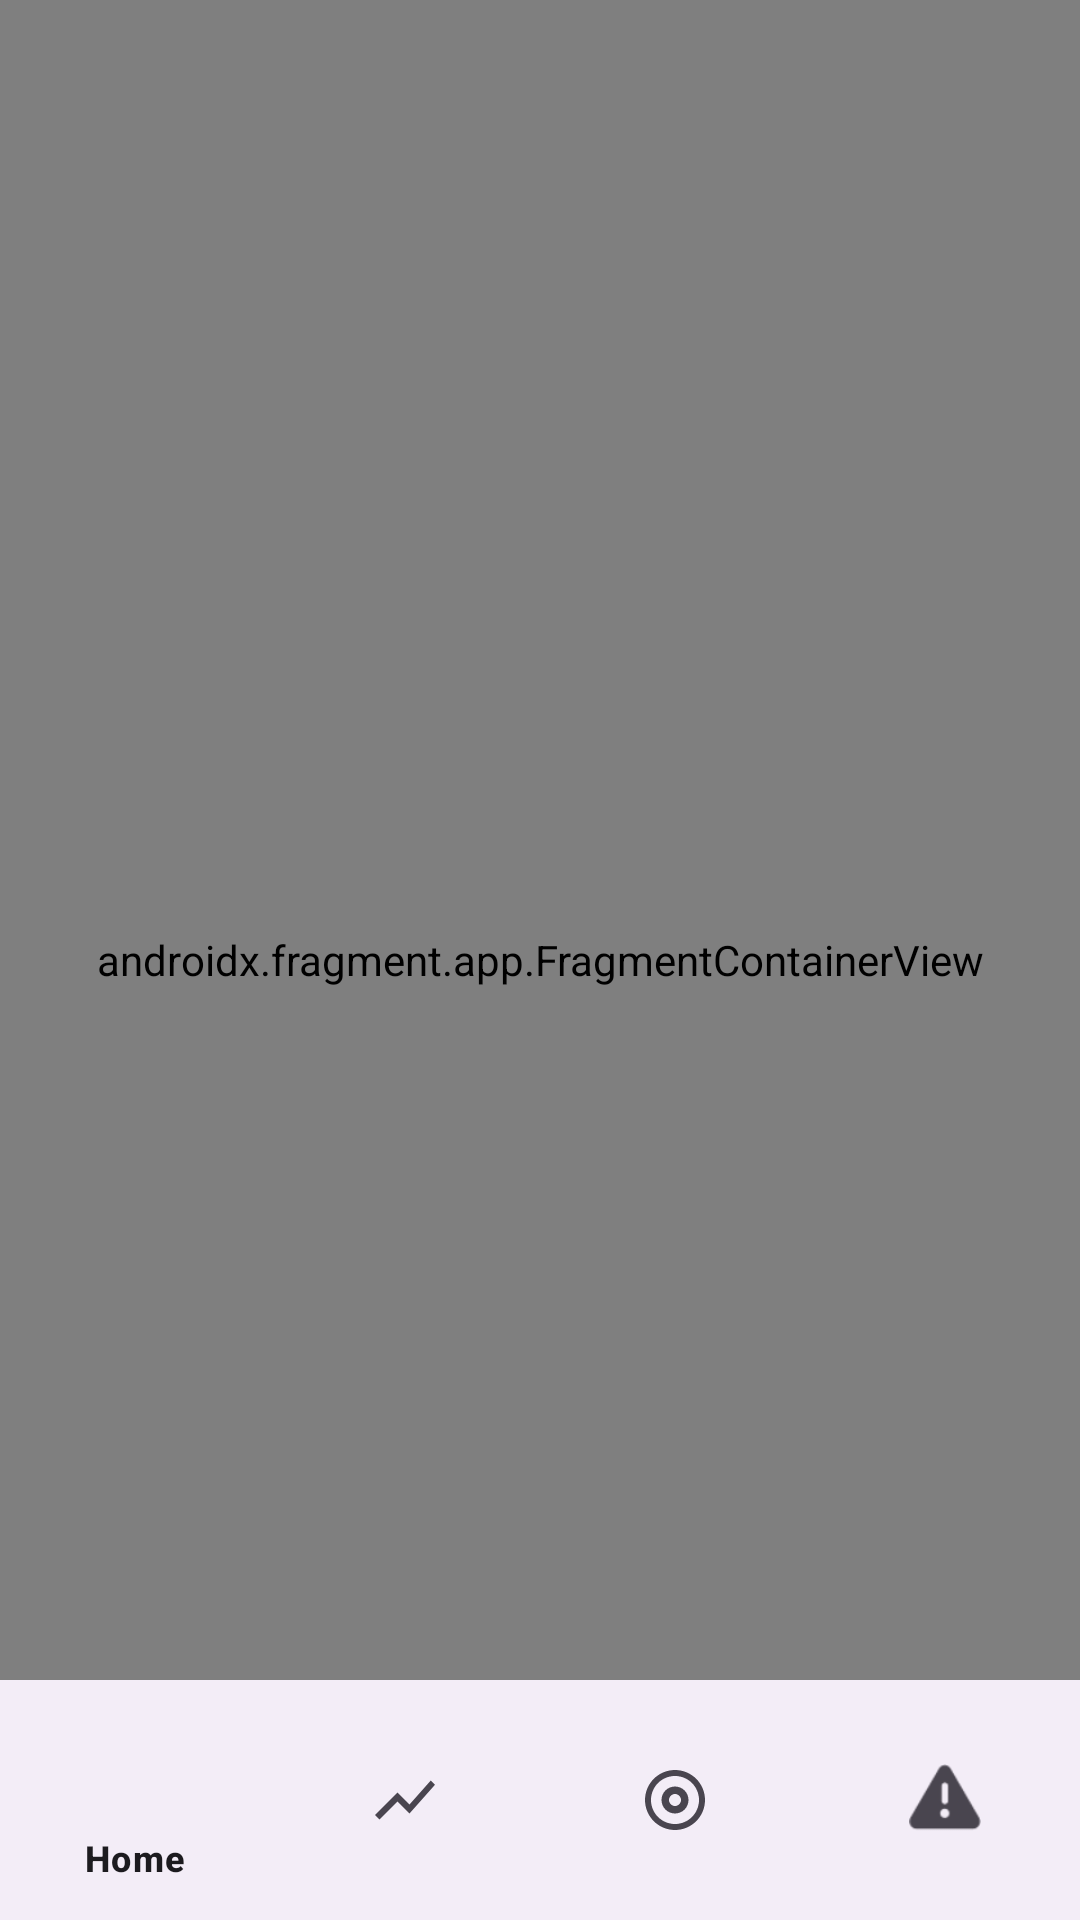

Produce the Android XML layout that renders to this screen, including the resource entries it uses.
<!-- AndroidManifest.xml: application theme Theme.CGPACalculator -->
<!-- res/layout/activity_main.xml -->
<?xml version="1.0" encoding="utf-8"?>
<androidx.coordinatorlayout.widget.CoordinatorLayout
    xmlns:android="http://schemas.android.com/apk/res/android"
    xmlns:app="http://schemas.android.com/apk/res-auto"
    android:id="@+id/root_layout"
    xmlns:tools="http://schemas.android.com/tools"
    android:layout_width="match_parent"
    android:layout_height="match_parent">

    <com.google.android.material.appbar.AppBarLayout
        android:layout_width="match_parent"
        android:layout_height="wrap_content">






    </com.google.android.material.appbar.AppBarLayout>

    <androidx.fragment.app.FragmentContainerView
        android:id="@+id/nav_host_fragment"
        android:name="androidx.navigation.fragment.NavHostFragment"
        android:layout_width="match_parent"
        android:layout_height="match_parent"
        app:defaultNavHost="true"
        app:layout_constraintBottom_toTopOf="@id/bottomNavView"
        app:navGraph="@navigation/nav_graph"
        app:layout_behavior="@string/appbar_scrolling_view_behavior" />

    <com.google.android.material.bottomnavigation.BottomNavigationView
        android:id="@+id/bottomNavView"
        android:layout_width="match_parent"
        android:layout_height="wrap_content"
        android:layout_gravity="bottom"
        app:menu="@menu/menu_bottom_nav" />

</androidx.coordinatorlayout.widget.CoordinatorLayout>
<!-- resources referenced by this layout -->
<resources>
  <style name="Theme.CGPACalculator" parent="Base.Theme.CGPACalculator" />
  <style name="Base.Theme.CGPACalculator" parent="Theme.Material3.Light.NoActionBar">
          
          <item name="colorPrimary">@color/colorPrimary</item>
          <item name="colorOnSurface">@color/colorOnSurface</item>
      </style>
  <color name="colorPrimary">#6750A4</color>
  <color name="colorOnSurface">#1C1B1F</color>
</resources>
